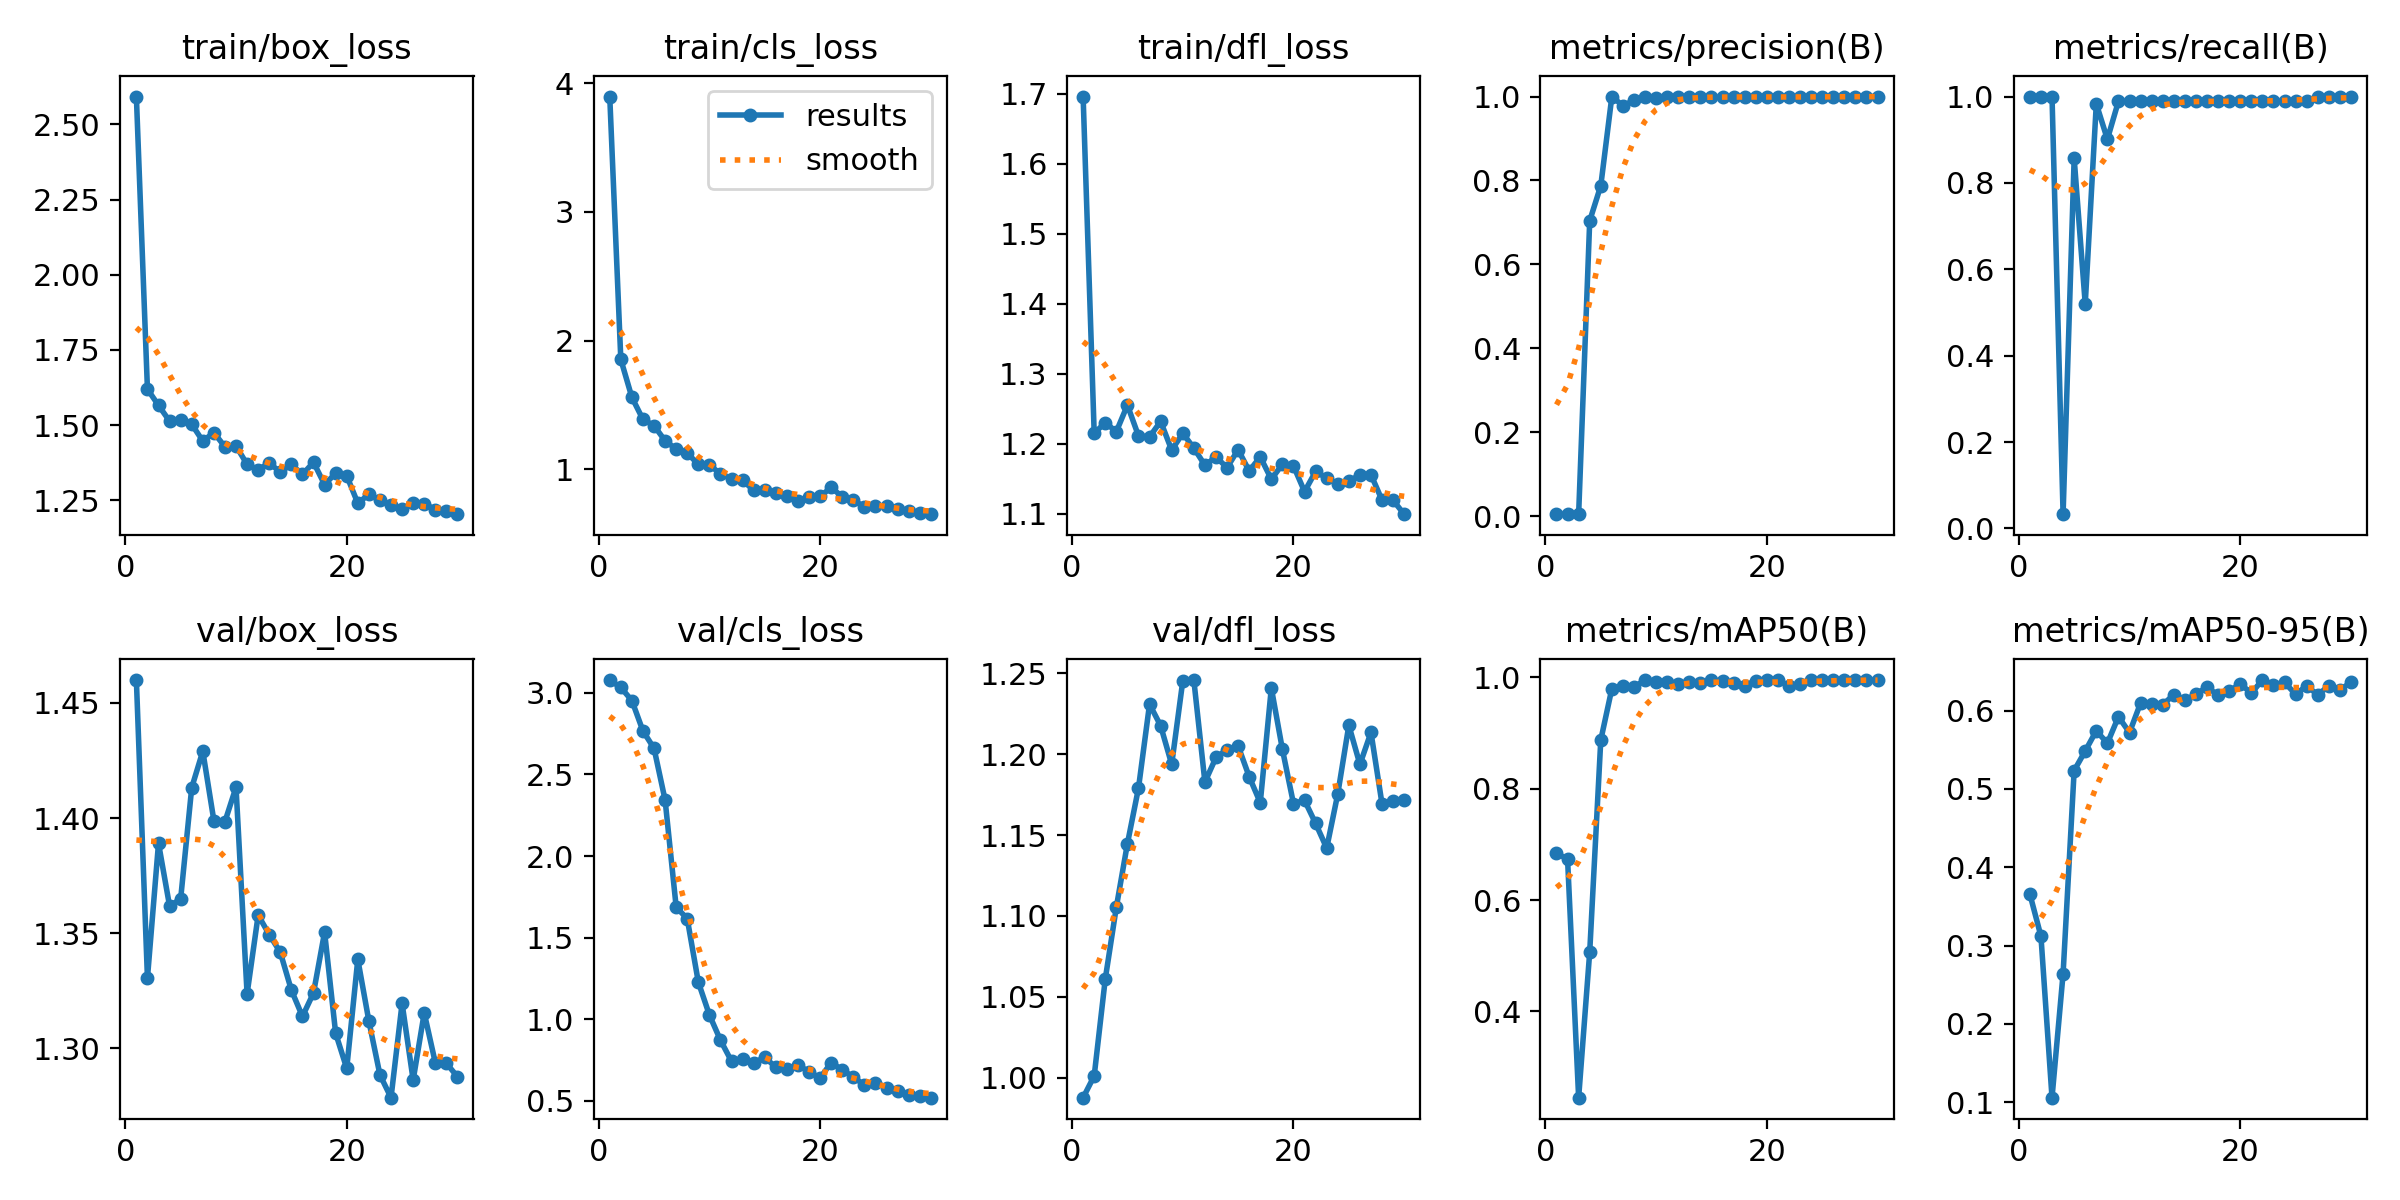

Source data for this figure (header and first rows):
epoch, time, train/box_loss, train/cls_loss, train/dfl_loss, metrics/precision(B), metrics/recall(B), metrics/mAP50(B), metrics/mAP50-95(B), val/box_loss, val/cls_loss, val/dfl_loss, lr/pg0, lr/pg1, lr/pg2
1, 4.935, 2.593, 3.897, 1.696, 0.00489, 1, 0.6843, 0.3657, 1.46, 3.079, 0.9876, 0.00028, 0.00028, 0.00028
2, 6.862, 1.62, 1.853, 1.215, 0.00489, 1, 0.6731, 0.312, 1.331, 3.033, 1.001, 0.0005609, 0.0005609, 0.0005609
3, 8.758, 1.566, 1.559, 1.23, 0.00489, 1, 0.2451, 0.106, 1.389, 2.953, 1.061, 0.0008219, 0.0008219, 0.0008219
4, 10.62, 1.513, 1.388, 1.217, 0.704, 0.03297, 0.5066, 0.2641, 1.362, 2.767, 1.105, 0.001063, 0.001063, 0.001063
5, 12.46, 1.517, 1.339, 1.255, 0.7875, 0.8571, 0.8873, 0.5234, 1.365, 2.66, 1.145, 0.001285, 0.001285, 0.001285
6, 14.31, 1.503, 1.222, 1.211, 1, 0.5196, 0.9796, 0.5484, 1.413, 2.343, 1.179, 0.001486, 0.001486, 0.001486
7, 16.16, 1.447, 1.157, 1.21, 0.9781, 0.9831, 0.9847, 0.5742, 1.429, 1.687, 1.231, 0.001604, 0.001604, 0.001604
8, 18, 1.475, 1.126, 1.232, 0.9908, 0.9011, 0.9828, 0.5582, 1.399, 1.616, 1.218, 0.001538, 0.001538, 0.001538
9, 19.83, 1.428, 1.038, 1.191, 0.9985, 0.989, 0.9947, 0.592, 1.398, 1.227, 1.194, 0.001472, 0.001472, 0.001472
10, 21.74, 1.431, 1.032, 1.215, 0.9964, 0.989, 0.992, 0.5719, 1.413, 1.026, 1.245, 0.001406, 0.001406, 0.001406
11, 23.59, 1.37, 0.9659, 1.194, 0.9985, 0.989, 0.9918, 0.6096, 1.324, 0.8708, 1.246, 0.00134, 0.00134, 0.00134
12, 25.44, 1.352, 0.9235, 1.169, 0.9987, 0.989, 0.9888, 0.6086, 1.358, 0.7416, 1.183, 0.001274, 0.001274, 0.001274
13, 27.38, 1.374, 0.9155, 1.181, 0.999, 0.989, 0.9915, 0.6077, 1.349, 0.756, 1.198, 0.001208, 0.001208, 0.001208
14, 29.25, 1.344, 0.8355, 1.166, 0.999, 0.989, 0.9897, 0.6199, 1.342, 0.7314, 1.203, 0.001142, 0.001142, 0.001142
15, 31.14, 1.369, 0.8399, 1.191, 0.9983, 0.989, 0.9943, 0.6129, 1.325, 0.7664, 1.205, 0.001076, 0.001076, 0.001076
16, 32.99, 1.336, 0.8131, 1.161, 0.9988, 0.989, 0.9937, 0.6209, 1.314, 0.7044, 1.186, 0.00101, 0.00101, 0.00101
17, 34.82, 1.376, 0.7909, 1.181, 0.999, 0.989, 0.9901, 0.6299, 1.324, 0.694, 1.17, 0.000944, 0.000944, 0.000944
18, 36.66, 1.302, 0.7503, 1.149, 0.9994, 0.989, 0.9851, 0.6195, 1.35, 0.719, 1.241, 0.000878, 0.000878, 0.000878
19, 38.51, 1.34, 0.7832, 1.171, 0.9989, 0.989, 0.994, 0.6245, 1.307, 0.6769, 1.203, 0.000812, 0.000812, 0.000812
20, 40.34, 1.332, 0.7896, 1.168, 0.9989, 0.989, 0.9943, 0.634, 1.291, 0.6388, 1.17, 0.000746, 0.000746, 0.000746
21, 47.53, 1.24, 0.8588, 1.131, 0.9986, 0.989, 0.9943, 0.6221, 1.339, 0.7336, 1.172, 0.00068, 0.00068, 0.00068
22, 49.35, 1.27, 0.7864, 1.16, 0.999, 0.989, 0.9851, 0.6389, 1.312, 0.6899, 1.157, 0.000614, 0.000614, 0.000614
23, 51.16, 1.25, 0.7583, 1.151, 0.999, 0.989, 0.9883, 0.6329, 1.289, 0.6447, 1.142, 0.000548, 0.000548, 0.000548
24, 52.95, 1.233, 0.7106, 1.142, 0.9991, 0.989, 0.9947, 0.6359, 1.279, 0.5959, 1.175, 0.000482, 0.000482, 0.000482
25, 54.73, 1.221, 0.7117, 1.146, 0.999, 0.989, 0.9947, 0.6207, 1.32, 0.6106, 1.218, 0.000416, 0.000416, 0.000416
26, 56.53, 1.241, 0.7136, 1.156, 0.9988, 0.989, 0.9948, 0.6315, 1.286, 0.5803, 1.194, 0.00035, 0.00035, 0.00035
27, 58.32, 1.239, 0.6882, 1.156, 1, 0.999, 0.995, 0.62, 1.315, 0.5572, 1.214, 0.000284, 0.000284, 0.000284
28, 60.11, 1.219, 0.6749, 1.119, 1, 0.9992, 0.995, 0.6313, 1.294, 0.5352, 1.169, 0.000218, 0.000218, 0.000218
29, 61.87, 1.216, 0.6635, 1.119, 1, 0.9992, 0.995, 0.6265, 1.294, 0.5265, 1.171, 0.000152, 0.000152, 0.000152
30, 63.68, 1.204, 0.6511, 1.099, 1, 0.9992, 0.995, 0.6358, 1.288, 0.5184, 1.172, 8.6e-05, 8.6e-05, 8.6e-05
